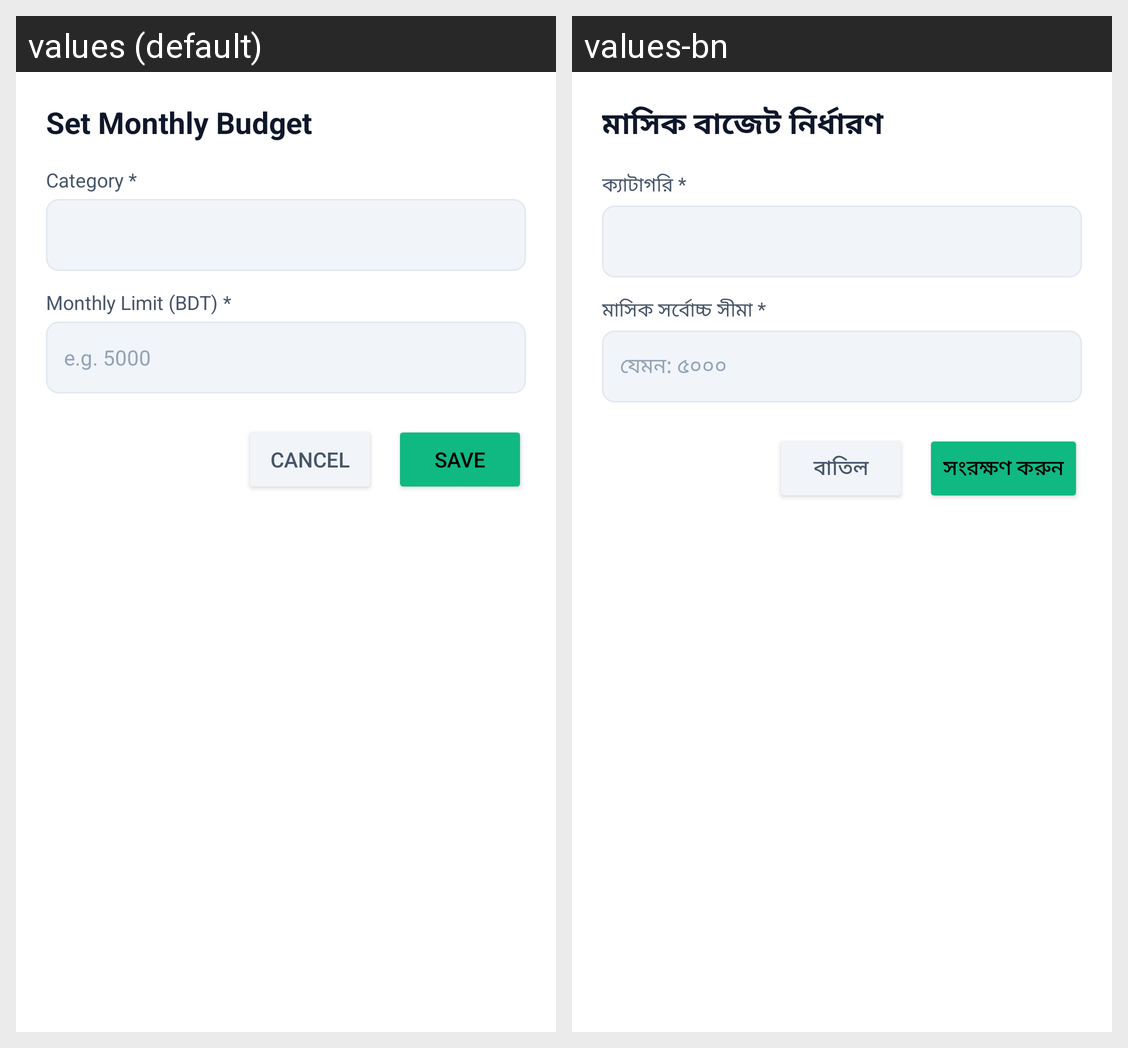

Strings drawn on this Android screen and how each of the app's shown locales translates them:
Android screen res/layout/dialog_set_budget.xml rendered under 2 locales, left to right: values (default), values-bn. Device: Nexus 5 (rendered at 1080×1920; each locale shown at half size, 540×960, under a caption strip naming it); theme Theme.Poyshakori.
Strings drawn on this screen, with the default value and each locale's value (text and hints the layout hard-codes, and strings that could not be matched under every locale, appear in the picture but are not listed):

set_monthly_budget
  values: Set Monthly Budget
  values-bn: মাসিক বাজেট নির্ধারণ

category_label
  values: Category *
  values-bn: ক্যাটাগরি *

monthly_limit
  values: Monthly Limit (BDT) *
  values-bn: মাসিক সর্বোচ্চ সীমা *

monthly_limit_hint
  values: e.g. 5000
  values-bn: যেমন: ৫০০০

btn_cancel
  values: Cancel
  values-bn: বাতিল

btn_save
  values: Save
  values-bn: সংরক্ষণ করুন
